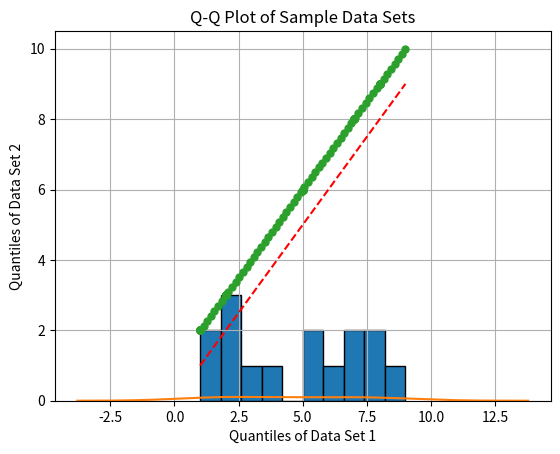

Write Python code to recreate this figure.
import seaborn as sns
import scipy.stats as stats
import matplotlib.pyplot as plt
import numpy as np

# https://www.askpython.com/python/examples/non-parametric-statistics-in-python


# Sample data (replace with your actual data)
data = [2, 5, 7, 8, 2, 1, 9, 4, 5, 3, 7, 8, 2, 6, 1]

# Create the histogram
plt.hist(data, bins=10, edgecolor='black')  # Adjust 'bins' for different bin counts

# Customize the plot (optional)
plt.xlabel('Data Values')
plt.ylabel('Frequency')
plt.title('Histogram of Sample Data')
plt.grid(True)

# Display the plot
plt.show()



# Sample data (replace with your actual data)
data = [2, 5, 7, 8, 2, 1, 9, 4, 5, 3, 7, 8, 2, 6, 1]

# Create the KDE plot
sns.kdeplot(data)

# Customize the plot (optional)
plt.xlabel('Data Values')
plt.ylabel('Probability Density')
plt.title('KDE Plot of Sample Data')
plt.grid(True)

# Display the plot
plt.show()



# Sample data sets (replace with your actual data)
data1 = [2, 5, 7, 8, 2, 1, 9, 4, 5, 3, 7, 8, 2, 6, 1]
data2 = [3, 6, 8, 9, 3, 2, 10, 5, 6, 4, 8, 9, 3, 7, 2]

# Calculate quantiles
q1 = np.quantile(data1, np.linspace(0, 1, 100))
q2 = np.quantile(data2, np.linspace(0, 1, 100))

# Create the Q-Q plot
plt.plot(q1, q2, 'o', markersize=5)

# Reference line for perfect match (optional)
plt.plot(q1, q1, color='red', linestyle='--')

# Customize the plot (optional)
plt.xlabel('Quantiles of Data Set 1')
plt.ylabel('Quantiles of Data Set 2')
plt.title('Q-Q Plot of Sample Data Sets')
plt.grid(True)

# Display the plot
plt.show()



# Sample data (replace with your actual data)
data1 = [2, 5, 7, 10, 12]
data2 = [3, 6, 8, 9, 11, 13]

# Perform Wilcoxon Rank Sum Test
statistic, pvalue = stats.ranksums(data1, data2)

# Print test results
print("Test Statistic:", statistic)
print("p-value:", pvalue)

# Decide on rejecting the null hypothesis based on significance level (e.g., 0.05)
if pvalue < 0.05:
    print("Reject null hypothesis: There is a significant difference between the distributions.")
else:
    print("Fail to reject null hypothesis: Insufficient evidence to conclude a difference.")



# Sample data (replace with your actual data)
data1 = [2, 5, 7, 10, 12]
data2 = [3, 6, 8, 9, 11, 13]
data3 = [1, 4, 6, 9, 10]

# Perform Kruskal-Wallis test
statistic, pvalue = stats.kruskal(*[data1, data2, data3])

# Print test results
print("Test Statistic:", statistic)
print("p-value:", pvalue)

# Decide on rejecting the null hypothesis based on significance level (e.g., 0.05)
if pvalue < 0.05:
    print("Reject null hypothesis: There is a significant difference between distributions.")
else:
    print("Fail to reject null hypothesis: Insufficient evidence to conclude a difference.")



# Sample contingency table (replace with your actual data)
observed_data = [[10, 20],
                 [15, 25]]

# Perform Chi-square test
chi2_statistic, pvalue, expected_counts, variance = stats.chi2_contingency(observed_data)

# Print test results
print("Chi-square statistic:", chi2_statistic)
print("p-value:", pvalue)

# Decide on rejecting the null hypothesis based on significance level (e.g., 0.05)
if pvalue < 0.05:
    print("Reject null hypothesis: There is a significant association between the variables.")
else:
    print("Fail to reject null hypothesis: Insufficient evidence to conclude an association.")



"""
Non-parametric statistics focus on analyzing data without making strong assumptions about the underlying
distribution. Python offers various methods for exploring data distributions, such as histograms,
kernel density estimation (KDE), and Q-Q plots. Apart from this, non-parametric hypothesis testing
techniques like the Wilcoxon rank-sum test, Kruskal-Wallis test, and chi-square test allow for inferential
analysis without relying on parametric assumptions.
"""
